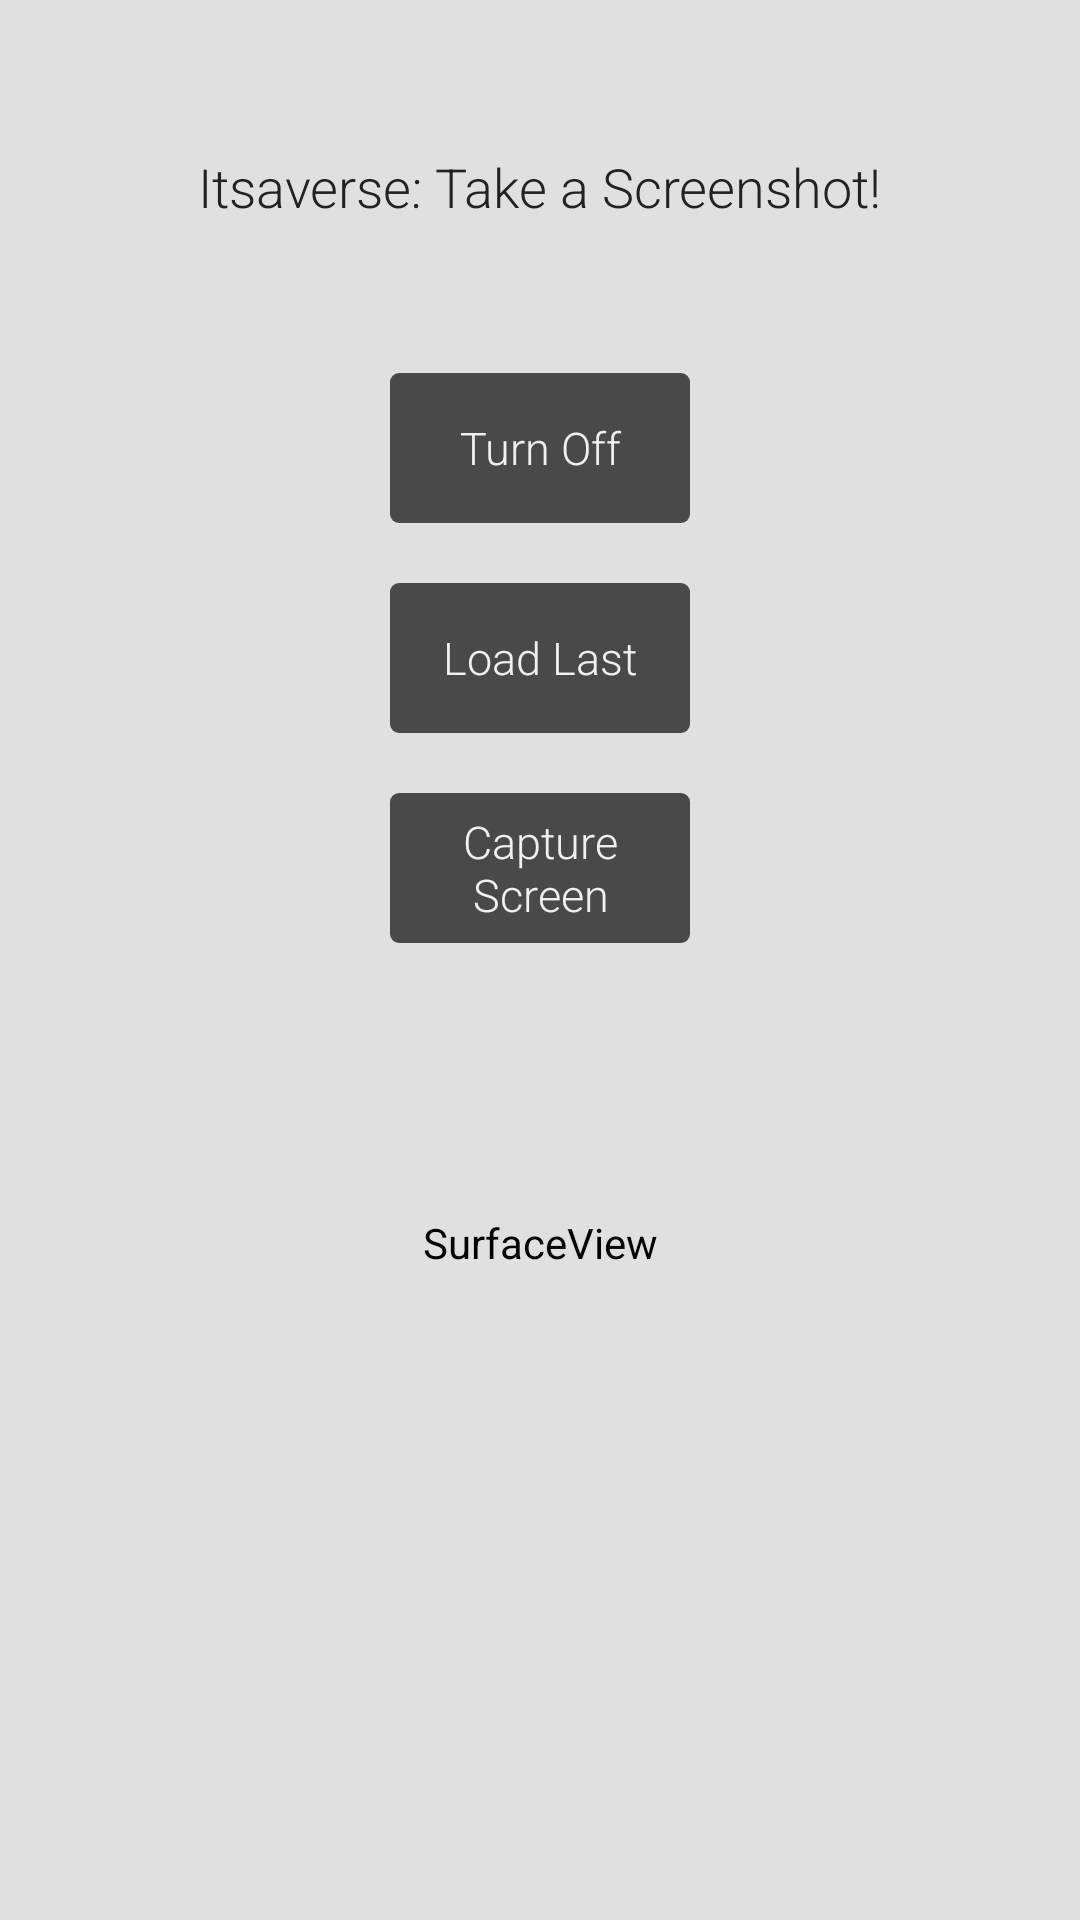

Android layout source for this screen:
<!-- AndroidManifest.xml: activity theme AppTheme -->
<!-- res/layout/fragment_settings.xml -->
<RelativeLayout xmlns:android="http://schemas.android.com/apk/res/android"
    android:layout_width="match_parent"
    android:layout_height="match_parent">

    <TextView
        android:id="@+id/settings_intro_label"
        android:layout_width="wrap_content"
        android:layout_height="wrap_content"
        android:layout_centerHorizontal="true"
        android:layout_marginTop="50dp"
        android:paddingLeft="16dp"
        android:paddingRight="16dp"
        android:fontFamily="sans-serif-light"
        android:textColor="#222"
        android:textSize="18dp"
        android:text="@string/settings_intro"/>

    <Button
        android:id="@+id/settings_stop_button"
        android:layout_width="100dp"
        android:layout_height="50dp"
        android:layout_marginTop="50dp"
        android:layout_centerHorizontal="true"
        android:layout_below="@id/settings_intro_label"
        android:textColor="#f0f0f0"
        android:textSize="15dp"
        android:fontFamily="sans-serif-light"
        android:text="@string/settings_turn_off"
        android:background="@drawable/selector_grey"/>

    <Button
        android:id="@+id/settings_load_last_button"
        android:layout_width="100dp"
        android:layout_height="50dp"
        android:layout_marginTop="20dp"
        android:layout_centerHorizontal="true"
        android:layout_below="@id/settings_stop_button"
        android:textColor="#f0f0f0"
        android:textSize="15dp"
        android:fontFamily="sans-serif-light"
        android:text="Load Last"
        android:background="@drawable/selector_grey"/>

    <Button
        android:id="@+id/settings_capture_screen_button"
        android:layout_width="100dp"
        android:layout_height="50dp"
        android:layout_marginTop="20dp"
        android:layout_centerHorizontal="true"
        android:layout_below="@id/settings_load_last_button"
        android:textColor="#f0f0f0"
        android:textSize="15dp"
        android:fontFamily="sans-serif-light"
        android:text="Capture Screen"
        android:background="@drawable/selector_grey"/>

    <SurfaceView
        android:id="@+id/settings_screen_capture_surface"
        android:layout_width="match_parent"
        android:layout_height="200dp"
        android:layout_below="@id/settings_capture_screen_button"
        android:layout_centerHorizontal="true"/>

</RelativeLayout>
<!-- resources referenced by this layout -->
<resources>
  <!-- drawable selector_grey (drawable) -->
  <?xml version="1.0" encoding="utf-8"?>
  <selector xmlns:android="http://schemas.android.com/apk/res/android">
      <item android:state_pressed="true">
          <shape>
              <corners android:radius="3dp" />
              <solid android:color="#373737" />
          </shape>
      </item>
      <item>
          <shape>
              <corners android:radius="3dp" />
              <solid android:color="#494949" />
          </shape>
      </item>
  </selector>
  <string name="settings_intro">Itsaverse: Take a Screenshot!</string>
  <string name="settings_turn_off">Turn Off</string>
  <style name="AppTheme" parent="android:Theme.Holo.NoActionBar">
          <item name="android:background">@color/app_background</item>
      </style>
  <color name="app_background">#e0e0e0</color>
</resources>
